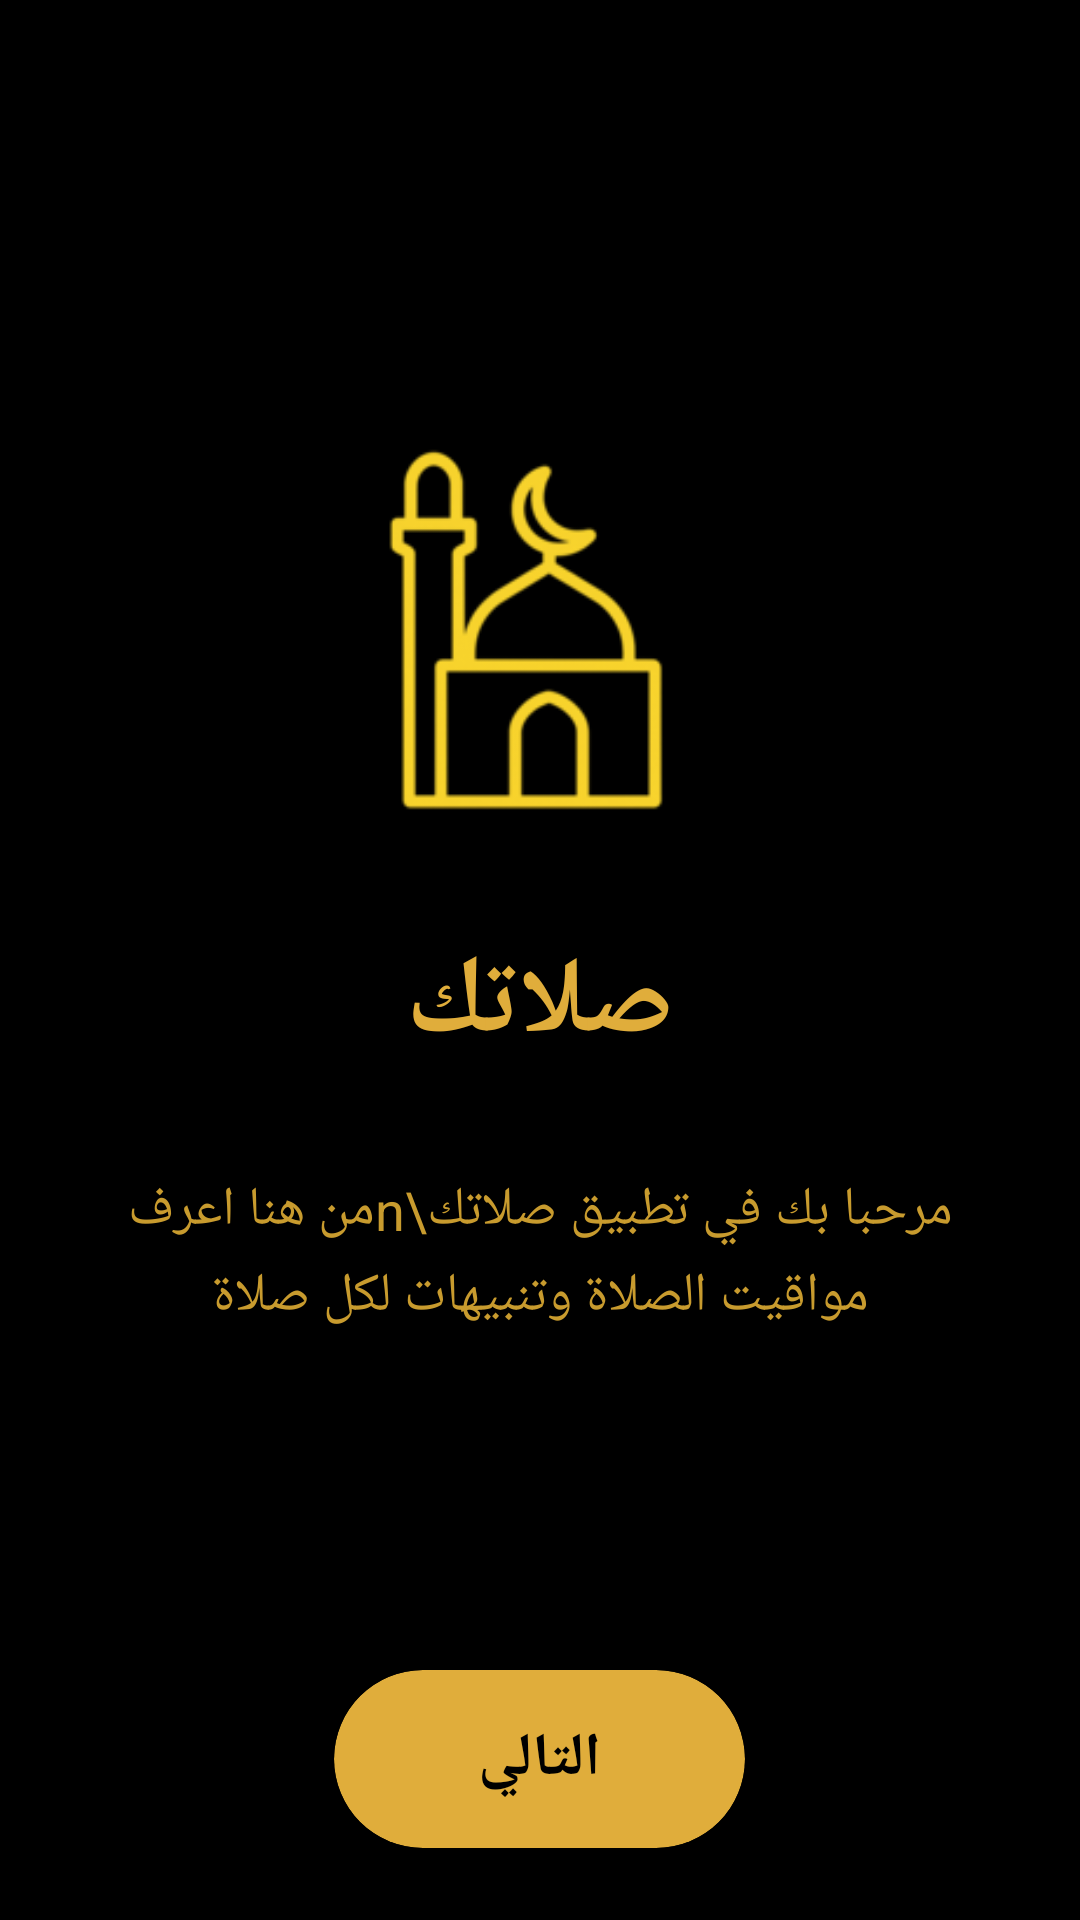

The Android layout XML behind this screen, and the referenced resources:
<!-- AndroidManifest.xml: application theme Theme.MyApplication -->
<!-- res/layout/activity_welcome.xml -->
<?xml version="1.0" encoding="utf-8"?>
<LinearLayout android:gravity="center" android:orientation="vertical" android:background="#ff000000" android:padding="24.0dip" android:layout_width="fill_parent" android:layout_height="fill_parent"
  xmlns:android="http://schemas.android.com/apk/res/android">
    <LinearLayout android:gravity="center" android:orientation="vertical" android:layout_width="wrap_content" android:layout_height="0.0dip" android:layout_weight="1.0">
        <ImageView android:layout_width="150.0dip" android:layout_height="150.0dip" android:layout_marginBottom="24.0dip" android:src="@mipmap/ic_launcher" />
        <TextView android:textSize="36.0sp" android:textStyle="bold" android:textColor="#ffe0ad3b" android:layout_width="wrap_content" android:layout_height="wrap_content" android:layout_marginBottom="32.0dip" android:text="صلاتك" />
        <TextView android:textSize="18.0sp" android:textColor="#ffc89b2e" android:gravity="center" android:layout_width="wrap_content" android:layout_height="wrap_content" android:text="مرحبا بك في تطبيق صلاتك\nمن هنا اعرف مواقيت الصلاة وتنبيهات لكل صلاة" android:lineSpacingExtra="4.0dip" />
    </LinearLayout>
    <androidx.cardview.widget.CardView android:layout_gravity="center" android:id="@id/btnNext" android:focusable="true" android:clickable="true" android:layout_width="wrap_content" android:layout_height="wrap_content" android:foreground="?android:selectableItemBackground" app:cardBackgroundColor="#ffe0ad3b" app:cardCornerRadius="50.0dip" app:cardElevation="4.0dip" xmlns:app="http://schemas.android.com/apk/res-auto">
        <TextView android:textSize="20.0sp" android:textStyle="bold" android:textColor="#ff000000" android:paddingTop="16.0dip" android:paddingBottom="16.0dip" android:layout_width="wrap_content" android:layout_height="wrap_content" android:text="التالي" android:paddingStart="48.0dip" android:paddingEnd="48.0dip" />
    </androidx.cardview.widget.CardView>
</LinearLayout>
<!-- resources referenced by this layout -->
<resources>
  <!-- mipmap ic_launcher: png bitmap (mipmap-mdpi, 1620 bytes) -->
  <style name="Theme.MyApplication" parent="@style/Theme.AppCompat.Light.NoActionBar">
          <item name="android:statusBarColor">#ff1b5e20</item>
          <item name="android:forceDarkAllowed">false</item>
          <item name="colorAccent">#ffe0ad3b</item>
          <item name="colorPrimary">#ff2e7d32</item>
          <item name="colorPrimaryDark">#ff1b5e20</item>
      </style>
</resources>
